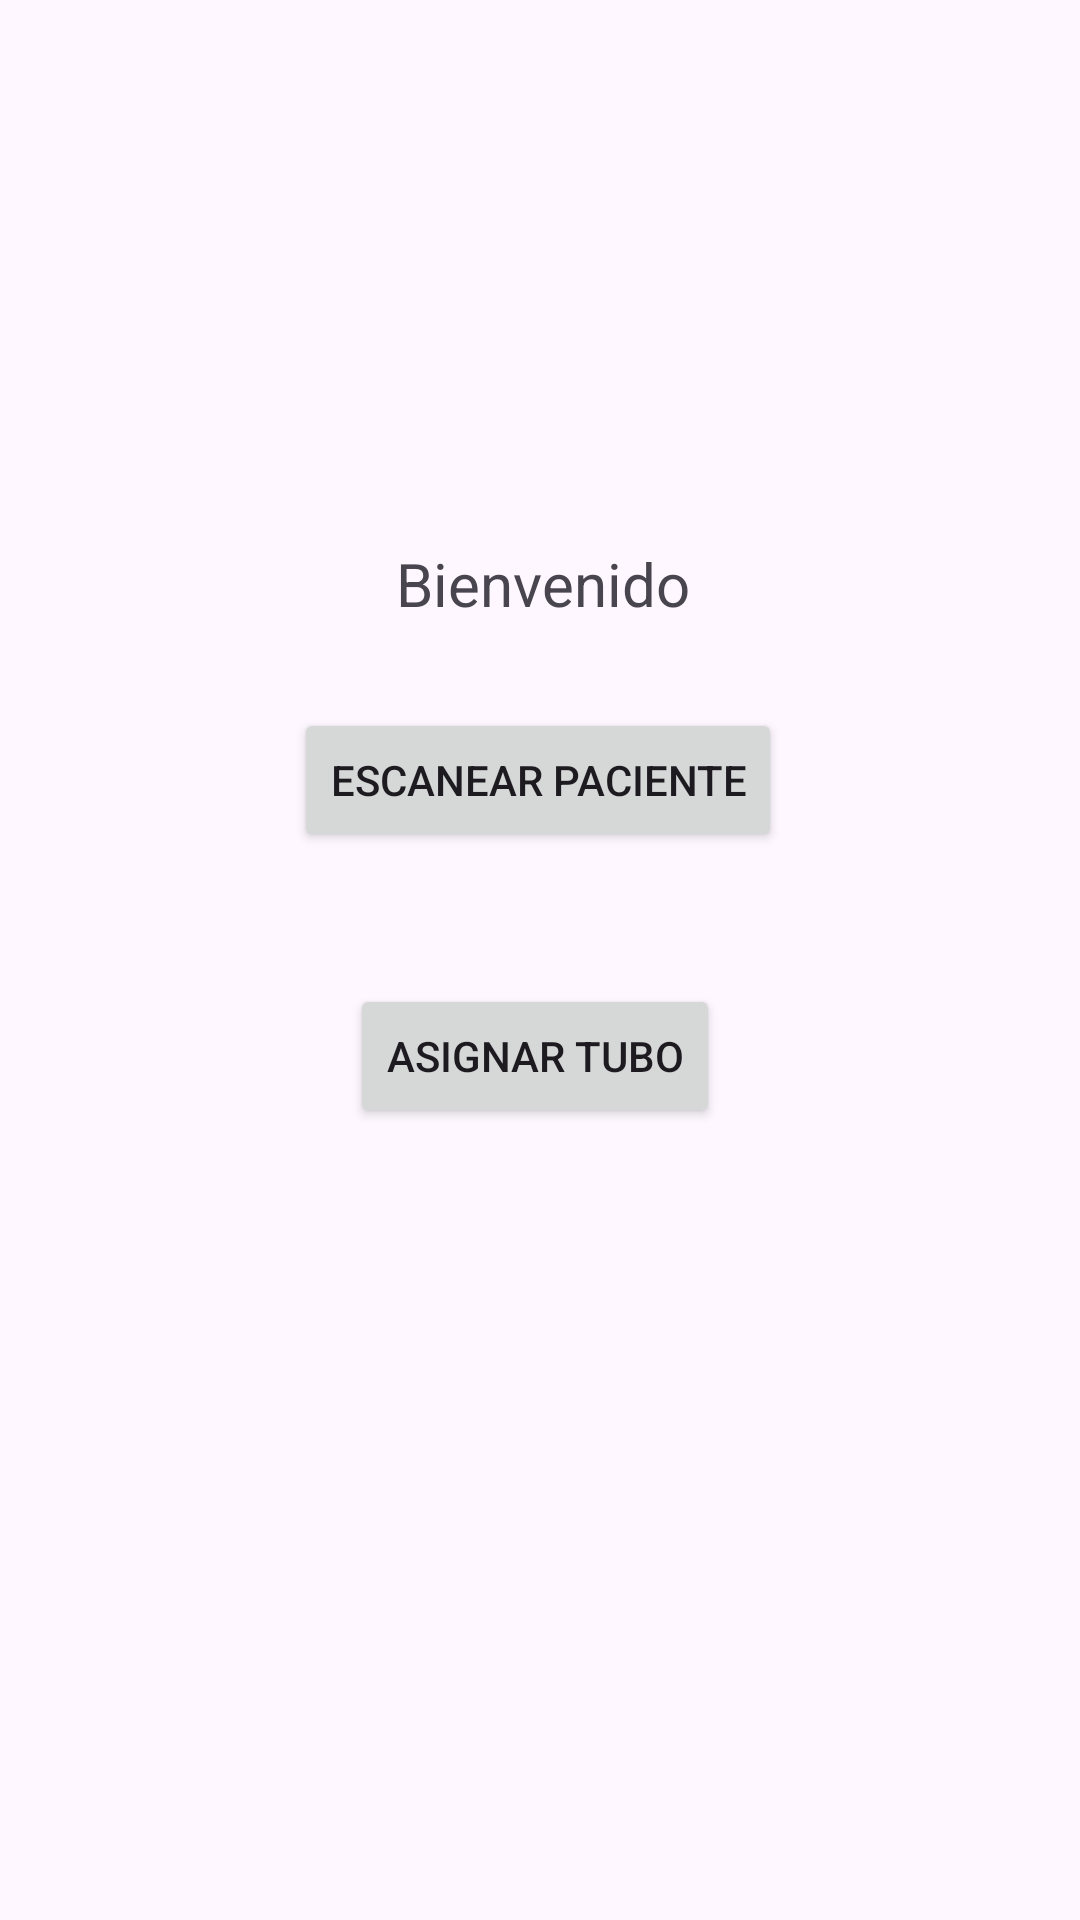

Write the Android layout XML for this screen, with the resource values it uses.
<!-- AndroidManifest.xml: application theme Theme.ProyectoCompartido -->
<!-- res/layout/activity_principal2.xml -->
<?xml version="1.0" encoding="utf-8"?>
<androidx.constraintlayout.widget.ConstraintLayout
    xmlns:android="http://schemas.android.com/apk/res/android"
    xmlns:app="http://schemas.android.com/apk/res-auto"
    xmlns:tools="http://schemas.android.com/tools"
    android:id="@+id/main"
    android:layout_width="match_parent"
    android:layout_height="match_parent"
    tools:context=".Principal">

    <Button
        android:id="@+id/butonCamara2"
        android:layout_width="wrap_content"
        android:layout_height="wrap_content"
        android:layout_marginTop="44dp"
        android:text="Asignar tubo"
        app:layout_constraintEnd_toEndOf="@+id/butonCamara"
        app:layout_constraintHorizontal_bias="0.472"
        app:layout_constraintStart_toStartOf="@+id/butonCamara"
        app:layout_constraintTop_toBottomOf="@+id/butonCamara" />

    <TextView
        android:id="@+id/textView"
        android:layout_width="wrap_content"
        android:layout_height="wrap_content"
        android:gravity="center"
        android:text="Bienvenido"
        android:textSize="20sp"
        app:layout_constraintBottom_toBottomOf="parent"
        app:layout_constraintEnd_toEndOf="parent"
        app:layout_constraintHorizontal_bias="0.503"
        app:layout_constraintStart_toStartOf="parent"
        app:layout_constraintTop_toTopOf="parent"
        app:layout_constraintVertical_bias="0.295" />

    <Button
        android:id="@+id/butonCamara"
        android:layout_width="wrap_content"
        android:layout_height="wrap_content"
        android:layout_marginTop="28dp"
        android:text="Escanear paciente"
        app:layout_constraintEnd_toEndOf="@+id/textView"
        app:layout_constraintHorizontal_bias="0.522"
        app:layout_constraintStart_toStartOf="@+id/textView"
        app:layout_constraintTop_toBottomOf="@+id/textView" />


</androidx.constraintlayout.widget.ConstraintLayout>
<!-- resources referenced by this layout -->
<resources>
  <style name="Theme.ProyectoCompartido" parent="Base.Theme.ProyectoCompartido" />
  <style name="Base.Theme.ProyectoCompartido" parent="Theme.Material3.DayNight.NoActionBar">
          
          
      </style>
</resources>
